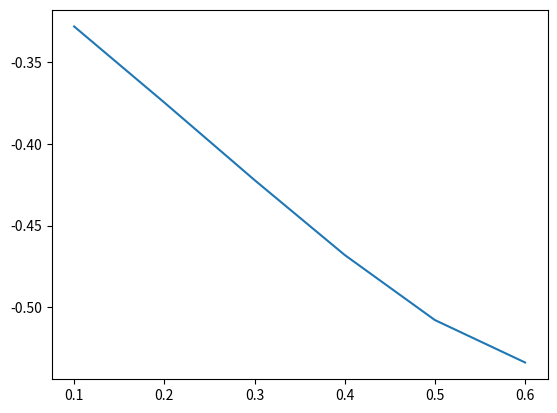

Here is the Python script that generated this plot:
import numpy as np
import matplotlib.pyplot as plt

def compute_pressure(r: int|float, M: int|float, Fr: int|float, Mr: int|float, Fr_dot: int|float) -> int|float:
    """
    Returns scalar pressure value
    """
    global c
    frac1 = (-1/c)*(Fr_dot/(r*(1-Mr)**2))
    frac2 = -Fr/((r**2)*(1-Mr)**2)
    frac3 = (Mr-M**2)/(1-Mr)
    return (1/(4*np.pi))*(frac1 + frac2*(frac3+1))

def x_M(R: int | float, theta: int | float, phi: int | float) -> np.ndarray:
    '''
    Returns a row vector of the position of the observer with respect to the origin
    '''
    return R*np.array([np.sin(theta)*np.cos(phi), np.sin(theta)*np.sin(phi), np.cos(theta)])

def x_S(R: int | float, omega: int | float, t: int | float, angle_offset: int|float) -> np.ndarray:
    '''
    Returns a row vector of the position of the force with respect to the origin
    '''
    return R*np.array([np.cos(omega*t + angle_offset), np.sin(omega*t + angle_offset), 0])

def compute_r(x_m: np.ndarray, x_s: np.ndarray) -> np.ndarray:
    '''
    Returns a row vector of the positiion of the observer with respect to the force
    '''
    return x_m - x_s

c  = 340

mach_range = np.arange(0.1, 0.7, 0.1)
p_array = np.zeros(shape = mach_range.shape)
R0 = 100
R1=1

theta = np.pi/4
phi = np.pi/4
omega = 200
xM = x_M(R0, theta, phi)
xS = x_S(R1, omega, 0, 0)
r = compute_r(xM, xS)

F = np.array([0, 0, 500])
Fr_dot = 0
Fr = np.dot(F, r)

for count,mach in enumerate(mach_range):
    Mr = mach*R0*np.sin(theta)*np.sin(phi)/np.linalg.norm(r)
    p = compute_pressure(np.linalg.norm(r), mach, Fr, Mr, Fr_dot)
    p_array[count] = p
    
plt.plot(mach_range, p_array)
plt.show()